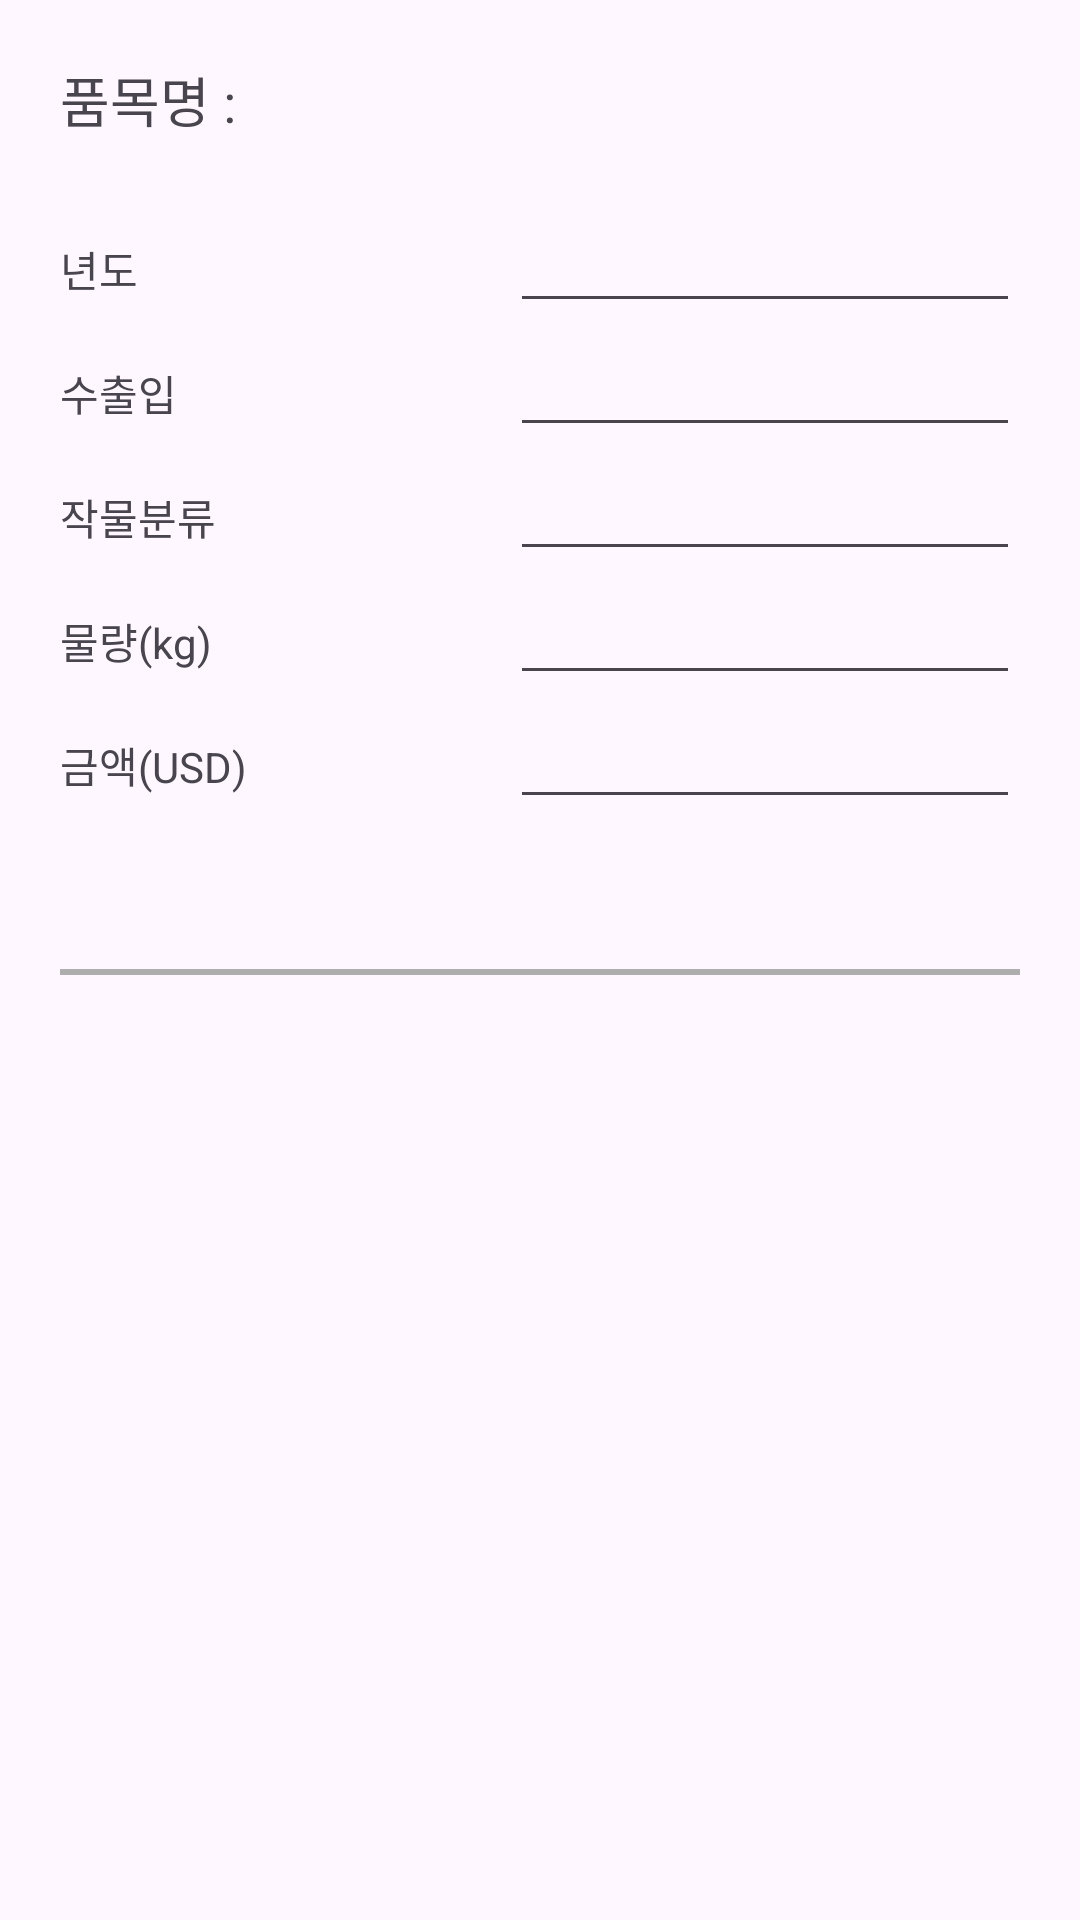

Layout XML and referenced resources for this Android screen:
<!-- AndroidManifest.xml: application theme Theme.MySchoolApp1 -->
<!-- res/layout/dialog_modify.xml -->
<?xml version="1.0" encoding="utf-8"?>
<androidx.constraintlayout.widget.ConstraintLayout xmlns:android="http://schemas.android.com/apk/res/android"
    android:layout_width="match_parent"
    android:layout_height="match_parent"
    android:padding="20dp"
    xmlns:app="http://schemas.android.com/apk/res-auto">

    <TextView
        android:id="@+id/name"
        android:layout_width="wrap_content"
        android:layout_height="wrap_content"
        android:text="품목명 : "
        android:textSize="18dp"
        app:layout_constraintTop_toTopOf="parent"
        app:layout_constraintStart_toStartOf="parent"></TextView>
    <LinearLayout
        android:id="@+id/linearLayout1"
        android:layout_width="match_parent"
        android:layout_height="wrap_content"
        android:orientation="horizontal"
        android:layout_marginTop="20dp"
        app:layout_constraintTop_toBottomOf="@+id/name">
        <TextView
            android:layout_width="150dp"
            android:layout_height="wrap_content"
            android:text="년도"></TextView>
        <EditText
            android:id="@+id/year"
            android:layout_width="match_parent"
            android:layout_height="wrap_content"></EditText>
    </LinearLayout>
    <LinearLayout
        android:id="@+id/linearLayout2"
        android:layout_width="match_parent"
        android:layout_height="wrap_content"
        android:orientation="horizontal"
        app:layout_constraintTop_toBottomOf="@+id/linearLayout1">
        <TextView
            android:layout_width="150dp"
            android:layout_height="wrap_content"
            android:text="수출입"></TextView>
        <EditText
            android:id="@+id/isExport"
            android:layout_width="match_parent"
            android:layout_height="wrap_content"></EditText>
    </LinearLayout>
    <LinearLayout
        android:id="@+id/linearLayout3"
        android:layout_width="match_parent"
        android:layout_height="wrap_content"
        android:orientation="horizontal"
        app:layout_constraintTop_toBottomOf="@+id/linearLayout2">
        <TextView
            android:layout_width="150dp"
            android:layout_height="wrap_content"
            android:text="작물분류"></TextView>
        <EditText
            android:id="@+id/category"
            android:layout_width="match_parent"
            android:layout_height="wrap_content"></EditText>
    </LinearLayout>
    <LinearLayout
        android:id="@+id/linearLayout4"
        android:layout_width="match_parent"
        android:layout_height="wrap_content"
        android:orientation="horizontal"
        app:layout_constraintTop_toBottomOf="@+id/linearLayout3">
        <TextView
            android:layout_width="150dp"
            android:layout_height="wrap_content"
            android:text="물량(kg)"></TextView>
        <EditText
            android:id="@+id/kg"
            android:layout_width="match_parent"
            android:layout_height="wrap_content"></EditText>
    </LinearLayout>
    <LinearLayout
        android:id="@+id/linearLayout5"
        android:layout_width="match_parent"
        android:layout_height="wrap_content"
        android:orientation="horizontal"
        app:layout_constraintTop_toBottomOf="@+id/linearLayout4">
        <TextView
            android:layout_width="150dp"
            android:layout_height="wrap_content"
            android:text="금액(USD)"></TextView>
        <EditText
            android:id="@+id/usd"
            android:layout_width="match_parent"
            android:layout_height="wrap_content"></EditText>
    </LinearLayout>

    <View
        android:id="@+id/line"
        android:layout_width="390dp"
        android:layout_height="2dp"
        android:layout_marginTop="50dp"
        android:background="#aeaeae"
        app:layout_constraintTop_toBottomOf="@+id/linearLayout5"
        app:layout_constraintStart_toStartOf="parent"
        app:layout_constraintEnd_toEndOf="parent"/>


</androidx.constraintlayout.widget.ConstraintLayout>
<!-- resources referenced by this layout -->
<resources>
  <style name="Theme.MySchoolApp1" parent="Base.Theme.MySchoolApp1" />
  <style name="Base.Theme.MySchoolApp1" parent="Theme.Material3.DayNight.NoActionBar">
          
          
      </style>
</resources>
